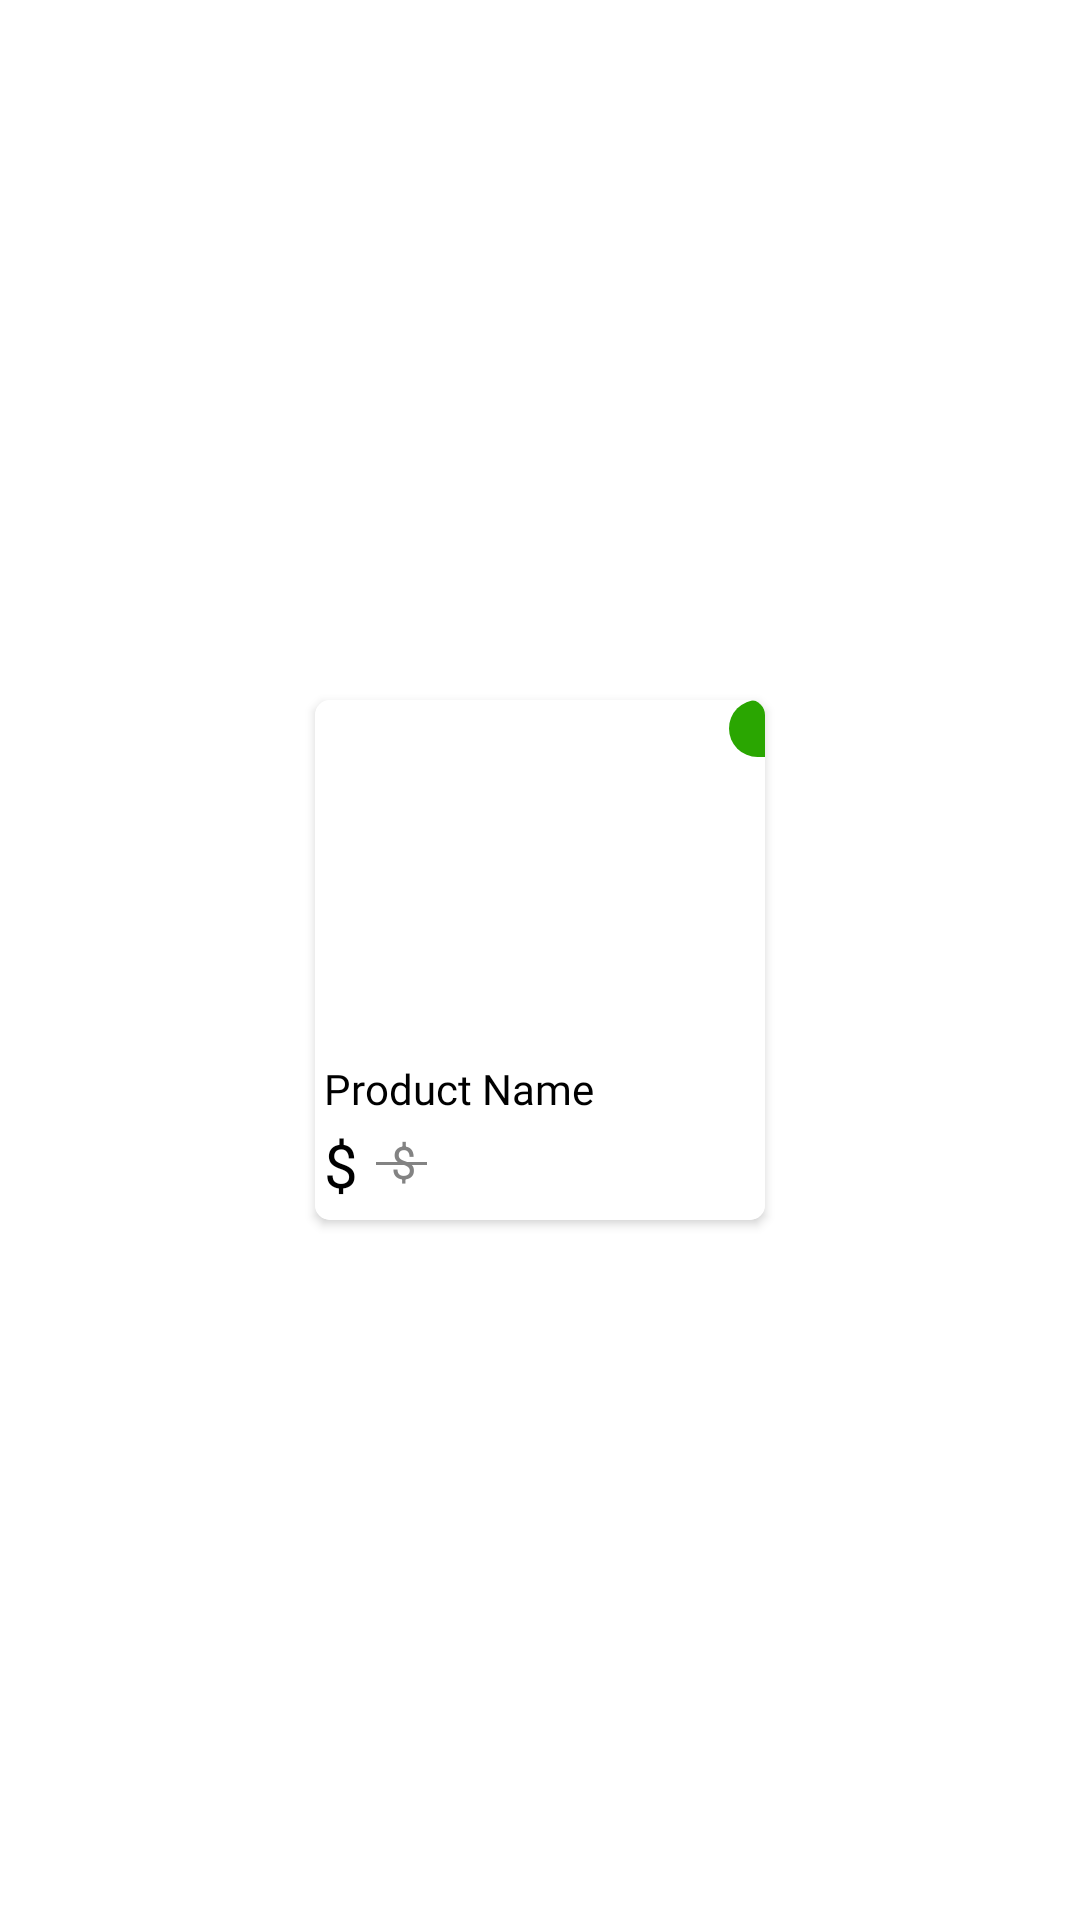

Produce the Android XML layout that renders to this screen, including the resource entries it uses.
<!-- AndroidManifest.xml: application theme Theme.Shooply -->
<!-- res/layout/horizental_product_item.xml -->
<?xml version="1.0" encoding="utf-8"?>
<androidx.constraintlayout.widget.ConstraintLayout xmlns:android="http://schemas.android.com/apk/res/android"
    xmlns:app="http://schemas.android.com/apk/res-auto"
    android:layout_width="wrap_content"
    android:layout_height="wrap_content"
    >

    <androidx.cardview.widget.CardView
        android:layout_width="150dp"
        android:layout_height="wrap_content"
        app:cardCornerRadius="5dp"
        android:layout_margin="3dp"
        app:layout_constraintBottom_toBottomOf="parent"
        app:layout_constraintEnd_toEndOf="parent"
        app:layout_constraintStart_toStartOf="parent"
        app:layout_constraintTop_toTopOf="parent">


        <LinearLayout
            android:layout_width="match_parent"
            android:layout_height="match_parent"
            android:orientation="vertical"
            android:weightSum="6"
            android:background="@color/white"
            >

            <androidx.constraintlayout.widget.ConstraintLayout
                android:layout_width="match_parent"
                android:layout_height="match_parent"
                android:layout_weight="2">

                <ImageView
                    android:id="@+id/productImageLink"
                    android:layout_width="match_parent"
                    android:layout_height="120dp"
                    android:scaleType="centerCrop"
                    app:layout_constraintBottom_toBottomOf="parent"
                    app:layout_constraintEnd_toEndOf="parent"
                    app:layout_constraintStart_toStartOf="parent"
                    app:layout_constraintTop_toTopOf="parent" />

                <androidx.constraintlayout.widget.ConstraintLayout
                    android:layout_width="wrap_content"
                    android:layout_height="wrap_content"
                    android:background="@drawable/discount_arrow"
                    app:layout_constraintEnd_toEndOf="@+id/productImageLink"
                    app:layout_constraintTop_toTopOf="@+id/productImageLink" >

                    <TextView
                        android:id="@+id/discount"
                        android:layout_width="wrap_content"
                        android:layout_height="wrap_content"
                        android:paddingStart="7dp"
                        android:paddingEnd="5dp"
                        android:textColor="@color/white"
                        app:layout_constraintBottom_toBottomOf="parent"
                        app:layout_constraintEnd_toEndOf="parent"
                        app:layout_constraintStart_toStartOf="parent"
                        app:layout_constraintTop_toTopOf="parent" />

                </androidx.constraintlayout.widget.ConstraintLayout>

            </androidx.constraintlayout.widget.ConstraintLayout>


            <LinearLayout
                android:layout_width="match_parent"
                android:layout_height="match_parent"
                android:layout_weight="4"
                android:orientation="vertical">

                <TextView
                    android:id="@+id/productName"
                    android:layout_width="match_parent"
                    android:layout_height="wrap_content"
                    android:fontFamily="@font/roboto_regular"
                    android:singleLine="true"
                    android:layout_marginStart="3dp"
                    android:text="Product Name"
                    android:textColor="@color/black"
                    app:layout_constraintBottom_toBottomOf="parent"
                    app:layout_constraintEnd_toStartOf="@+id/productRate"
                    app:layout_constraintStart_toStartOf="parent"
                    app:layout_constraintTop_toTopOf="parent" />


                <androidx.constraintlayout.widget.ConstraintLayout
                    android:layout_width="match_parent"
                    android:layout_height="wrap_content"
                    android:layout_marginStart="3dp"
                    android:layout_marginBottom="5dp"
                    app:layout_constraintBottom_toBottomOf="parent"
                    app:layout_constraintEnd_toEndOf="parent"
                    app:layout_constraintTop_toTopOf="parent">


                    <TextView
                        android:id="@+id/textView6"
                        android:layout_width="wrap_content"
                        android:layout_height="match_parent"
                        android:fontFamily="@font/roboto_regular"
                        android:text="$"
                        android:layout_marginTop="2dp"
                        android:gravity="center"
                        android:textColor="@color/black"
                        android:textSize="20dp"
                        app:layout_constraintBottom_toBottomOf="parent"
                        app:layout_constraintStart_toStartOf="parent"
                        app:layout_constraintTop_toTopOf="parent" />

                    <TextView
                        android:id="@+id/productRate"
                        android:layout_width="wrap_content"
                        android:layout_height="wrap_content"
                        android:fontFamily="@font/roboto_regular"
                        android:layout_marginStart="3dp"
                        android:textColor="@color/black"
                        android:textSize="22dp"
                        app:layout_constraintBottom_toBottomOf="parent"
                        app:layout_constraintStart_toEndOf="@+id/textView6"
                        app:layout_constraintTop_toTopOf="parent" />


                    <androidx.constraintlayout.widget.ConstraintLayout
                        android:id="@+id/constraintLayout5"
                        android:layout_width="wrap_content"
                        android:layout_marginStart="3dp"
                        android:layout_height="match_parent"
                        app:layout_constraintBottom_toBottomOf="parent"
                        app:layout_constraintStart_toEndOf="@+id/productRate"
                        app:layout_constraintTop_toTopOf="parent">

                        <LinearLayout
                            android:id="@+id/linearLayout5"
                            android:layout_width="wrap_content"
                            android:layout_height="match_parent"
                            android:layout_marginStart="5dp"
                            android:gravity="center_vertical"
                            android:orientation="horizontal"
                            app:layout_constraintBottom_toBottomOf="parent"
                            app:layout_constraintStart_toStartOf="parent"
                            app:layout_constraintTop_toTopOf="parent">

                            <TextView
                                android:layout_width="wrap_content"
                                android:layout_height="wrap_content"
                                android:text="$ "
                                android:textColor="@color/grey"

                                android:textSize="15sp" />

                            <TextView
                                android:id="@+id/mrp"
                                android:layout_width="wrap_content"
                                android:layout_height="match_parent"
                                android:gravity="center"
                                android:textColor="@color/grey"
                                android:textSize="15sp" />

                        </LinearLayout>

                        <View
                            android:layout_width="0dp"
                            android:layout_height="1dp"
                            android:layout_marginTop="1dp"
                            android:background="@color/grey"
                            app:layout_constraintBottom_toBottomOf="parent"
                            app:layout_constraintEnd_toEndOf="@+id/linearLayout5"
                            app:layout_constraintStart_toStartOf="parent"
                            app:layout_constraintTop_toTopOf="parent" />


                    </androidx.constraintlayout.widget.ConstraintLayout>


                </androidx.constraintlayout.widget.ConstraintLayout>

            </LinearLayout>


        </LinearLayout>

    </androidx.cardview.widget.CardView>


</androidx.constraintlayout.widget.ConstraintLayout>
<!-- resources referenced by this layout -->
<resources>
  <color name="black">#FF000000</color>
  <color name="grey">#838383</color>
  <color name="white">#FFFFFFFF</color>
  <!-- drawable discount_arrow (drawable) -->
  <?xml version="1.0" encoding="utf-8"?>
  <shape xmlns:android="http://schemas.android.com/apk/res/android">
  
      <solid android:color="@color/theam_color"/>
      <corners android:topLeftRadius="100dp"
          android:bottomLeftRadius="100dp"/>
  
  </shape>
  <style name="Theme.Shooply" parent="Theme.MaterialComponents.DayNight.NoActionBar">
          
          <item name="colorPrimary">@color/purple_500</item>
          <item name="colorPrimaryVariant">@color/purple_700</item>
          <item name="colorOnPrimary">@color/white</item>
          
          <item name="colorSecondary">@color/teal_200</item>
          <item name="colorSecondaryVariant">@color/teal_700</item>
          <item name="colorOnSecondary">@color/black</item>
          
          <item name="android:statusBarColor" tools:targetApi="l">@color/theam_color</item>
          
      </style>
  <color name="theam_color">#2AA601</color>
  <color name="purple_500">#FF6200EE</color>
  <color name="purple_700">#FF3700B3</color>
  <color name="teal_200">#FF03DAC5</color>
  <color name="teal_700">#FF018786</color>
</resources>
